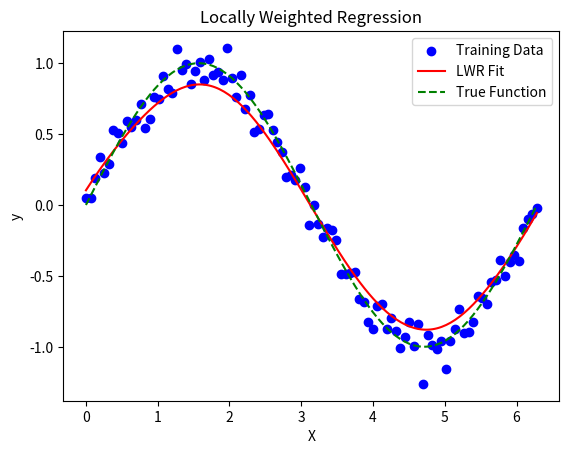

Here is the Python script that generated this plot:
import numpy as np
import matplotlib.pyplot as plt

# Gaussian kernel function
def gaussian_kernel(x, xi, tau):
    return np.exp(-np.sum((x - xi) ** 2) / (2 * tau ** 2))

# Locally Weighted Regression function
def locally_weighted_regression(x, X, y, tau):
    m = X.shape[0]
    weights = np.array([gaussian_kernel(x, X[i], tau) for i in range(m)])
    W = np.diag(weights)
    
    X_transpose_W = X.T @ W
    theta = np.linalg.inv(X_transpose_W @ X) @ X_transpose_W @ y
    
    return x @ theta

# Generate sample dataset
np.random.seed(42)
X = np.linspace(0, 2 * np.pi, 100)
y = np.sin(X) + 0.1 * np.random.randn(100)

# Add bias term
X_bias = np.c_[np.ones(X.shape), X]

# Test points
x_test = np.linspace(0, 2 * np.pi, 200)
x_test_bias = np.c_[np.ones(x_test.shape), x_test]

# Bandwidth parameter
tau = 0.5

# Predict values using LWR
y_pred = np.array([locally_weighted_regression(x, X_bias, y, tau) for x in x_test_bias])

# Plot the results
plt.scatter(X, y, color='blue', label='Training Data')
plt.plot(x_test, y_pred, color='red', label='LWR Fit')
plt.plot(X, np.sin(X), color='green', linestyle='dashed', label='True Function')
plt.xlabel('X')
plt.ylabel('y')
plt.title('Locally Weighted Regression')
plt.legend()
plt.show()
